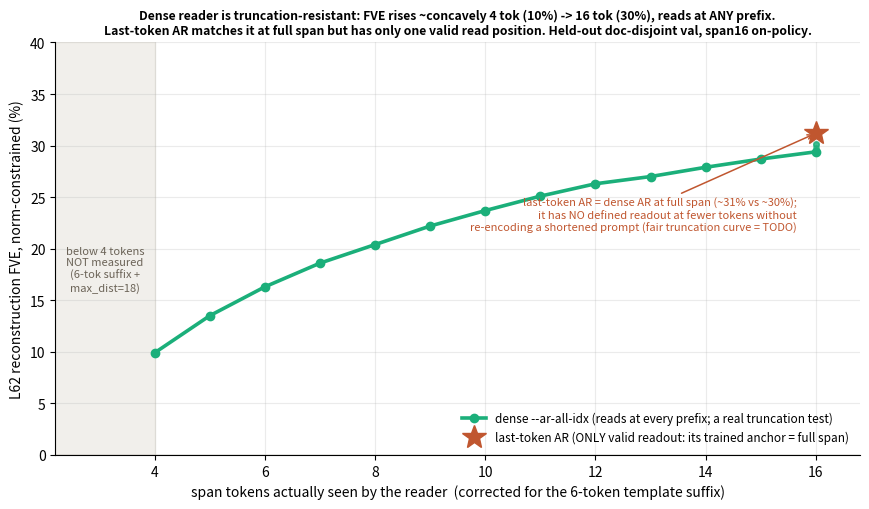

Reproduce this figure in Python. (Note: this script raises an exception after producing the figure.)
import matplotlib; matplotlib.use("Agg"); import matplotlib.pyplot as plt, json

# Eval logs FVE indexed by d = distance-from-last-token (the read anchor). The template
# suffix "</text> <summary>" is m=6 tokens, so the anchor sits 6 tokens PAST the span end.
# => span tokens actually seen by the reader = clamp(16 + m - d, 0, 16) = clamp(22 - d, 0, 16).
#   d=0..6  -> full 16-token span seen (reads walk the 6-token suffix): the flat ~30% cap.
#   d=7..18 -> real truncation, 15 .. 4 span tokens.
# max_dist=18 + a 6-token suffix means we NEVER measured below 4 span tokens. All held-out val.
M = 6
last_d = [31.2,25.2,-10.2,-14.2,-3.1,-17.2,-38.1,-37.0,-36.2,-36.1,-36.7,-36.2,-37.2,-37.6,-36.4,-37.2,-37.3,-39.4,-41.0]
allx_d = [30.2,30.2,30.2,30.1,29.8,29.8,29.4,28.7,27.9,27.0,26.3,25.1,23.7,22.2,20.4,18.6,16.3,13.5, 9.9]

# dense curve over span tokens actually seen (d>=M => reads land inside the span)
seen, dense = [], []
for d in range(len(allx_d)):
    s = 16 + M - d
    if 4 <= s <= 16:
        seen.append(s); dense.append(allx_d[d])
order = sorted(range(len(seen)), key=lambda i: seen[i])
seen  = [seen[i]  for i in order]; dense = [dense[i] for i in order]

# suffix-plateau reads (d=0..M): full span seen, anchor walking the 6-token suffix
plat = [allx_d[d] for d in range(0, M+1)]           # ~30.2 .. 29.4

fig,ax=plt.subplots(figsize=(8.8,5.2))
ax.axhline(0,color="#b0a89c",lw=1)
ax.plot(seen,dense,"-o",color="#1baf7a",lw=2.6,ms=6,label="dense --ar-all-idx (reads at every prefix; a real truncation test)")
# suffix plateau (full span, reads through the 6-tok suffix)
ax.plot([16]*len(plat),plat,marker="o",ms=4,color="#1baf7a",alpha=.35,ls="none")
# last-token AR has exactly ONE valid read position: its trained anchor (= full span seen)
ax.plot([16],[31.2],marker="*",ms=18,color="#c0562f",ls="none",
        label="last-token AR (ONLY valid readout: its trained anchor = full span)")

ax.axvspan(2.2,4,color="#d9d2c6",alpha=.35)
ax.text(3.1,18,"below 4 tokens\nNOT measured\n(6-tok suffix +\nmax_dist=18)",fontsize=8,color="#6b6357",ha="center",va="center")
ax.annotate("last-token AR = dense AR at full span (~31% vs ~30%);\n"
            "it has NO defined readout at fewer tokens without\n"
            "re-encoding a shortened prompt (fair truncation curve = TODO)",
            (16,31.2),textcoords="offset points",xytext=(-14,-70),fontsize=8,color="#c0562f",ha="right",
            arrowprops=dict(arrowstyle="->",color="#c0562f",lw=1.1))

ax.set_xlabel("span tokens actually seen by the reader  (corrected for the 6-token template suffix)")
ax.set_ylabel("L62 reconstruction FVE, norm-constrained (%)")
ax.set_title("Dense reader is truncation-resistant: FVE rises ~concavely 4 tok (10%) -> 16 tok (30%), reads at ANY prefix.\n"
             "Last-token AR matches it at full span but has only one valid read position. Held-out doc-disjoint val, span16 on-policy.",
             fontsize=8.8,weight="bold")
ax.set_ylim(0,40); ax.set_xlim(2.2,16.8); ax.set_xticks(range(4,17,2))
ax.grid(alpha=0.25); ax.legend(frameon=False,loc="lower right",fontsize=8.5)
for s in ("top","right"): ax.spines[s].set_visible(False)
plt.tight_layout()
plt.savefig("/home/celeste/skip-lens/scripts/truncres_span16.png",dpi=150,bbox_inches="tight")
plt.savefig("/home/celeste/skip-lens/scripts/truncres_span16.pdf",bbox_inches="tight")
json.dump({"span_tokens_seen":seen,"dense_all_idx_fve":dense,
           "last_token_at_anchor_fve":31.2,"suffix_plateau_fve":plat,"suffix_tokens_m":M,
           "note":"held-out doc-disjoint val; x=span tokens seen=clamp(22-d,0,16); <4 tokens unmeasured (6-tok suffix + max_dist=18); last-token AR only has a valid readout at its trained anchor (full span) -- reads at other positions are untrained and were dropped as meaningless"},
          open("/home/celeste/skip-lens/scripts/truncres_span16.json","w"),indent=2)
print("saved corrected truncres_span16 (span-tokens-seen axis, m=6)")
